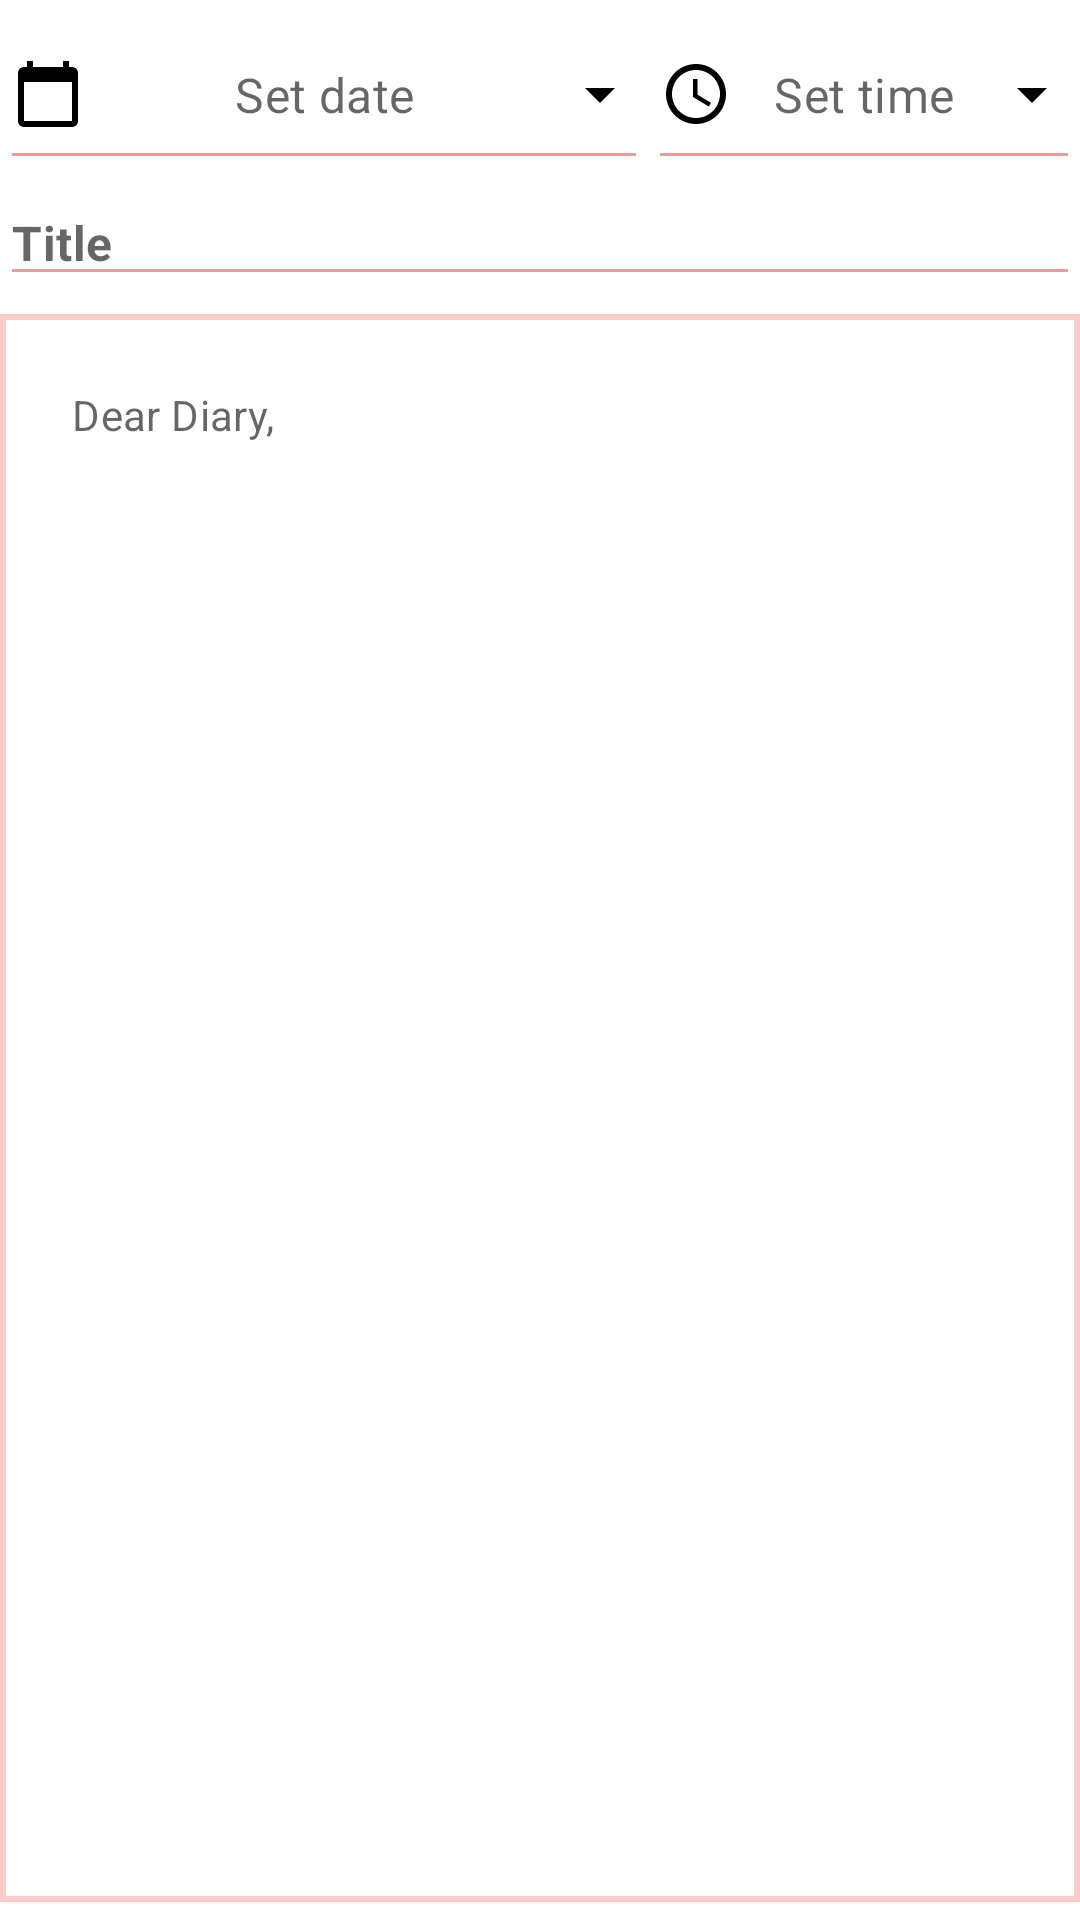

This screen was rendered from an Android layout file. Write that file and the resources it references.
<!-- AndroidManifest.xml: application theme Theme.LatihanCRUD_DailyAgenda -->
<!-- res/layout/add_edit_layout.xml -->
<?xml version="1.0" encoding="utf-8"?>
<LinearLayout
    xmlns:android="http://schemas.android.com/apk/res/android"
    xmlns:app="http://schemas.android.com/apk/res-auto"
    xmlns:tools="http://schemas.android.com/tools"
    android:layout_width="match_parent"
    android:layout_height="wrap_content"
    tools:context=".AddDiary"
    android:orientation="vertical">

    <LinearLayout
        android:layout_width="match_parent"
        android:layout_height="wrap_content"
        android:weightSum="5"
        android:orientation="horizontal">
        <EditText
            android:id="@+id/input_date"
            android:layout_width="0dp"
            android:layout_height="60dp"
            android:layout_weight="3"
            android:clickable="false"
            android:cursorVisible="false"
            android:focusable="false"
            android:focusableInTouchMode="false"
            android:drawableStart="@drawable/ic_calendar"
            android:drawableLeft="@drawable/ic_calendar"
            android:drawableEnd="@drawable/ic_dropdown"
            android:drawableRight="@drawable/ic_dropdown"
            android:hint="Set date"
            android:gravity="center"
            android:drawablePadding="@dimen/subviewPadding"
            android:layout_gravity="center"
            style="?attr/textAppearanceSubtitle1"
            android:backgroundTint="?attr/colorPrimary"/>

        <EditText
            android:id="@+id/input_time"
            android:layout_width="0dp"
            android:layout_weight="2"
            android:layout_height="60dp"
            android:clickable="false"
            android:cursorVisible="false"
            android:focusable="false"
            android:focusableInTouchMode="false"
            android:drawableStart="@drawable/ic_time"
            android:drawableLeft="@drawable/ic_time"
            android:drawableEnd="@drawable/ic_dropdown"
            android:drawableRight="@drawable/ic_dropdown"
            android:hint="Set time"
            android:gravity="center"
            android:drawablePadding="@dimen/subviewPadding"
            android:layout_gravity="center"
            style="?attr/textAppearanceSubtitle1"
            android:backgroundTint="?attr/colorPrimary"/>
    </LinearLayout>

    <EditText
        android:id="@+id/input_title"
        android:layout_width="match_parent"
        android:layout_height="wrap_content"
        android:inputType="text"
        android:importantForAutofill="no"
        android:hint="Title"
        style="?attr/textAppearanceSubtitle1"
        android:textStyle="bold"
        android:gravity="top"
        android:backgroundTint="?attr/colorPrimary"/>

    <EditText
        android:id="@+id/input_content"
        android:layout_width="match_parent"
        android:layout_height="match_parent"
        android:inputType="textMultiLine"
        android:importantForAutofill="no"
        android:layout_marginVertical="@dimen/subviewPadding"
        android:background="@drawable/costum_edittext"
        android:hint="Dear Diary,"
        android:gravity="top"
        style="?attr/textAppearanceSubtitle1"
        android:textSize="14sp"
        android:padding="@dimen/layoutPadding" />


</LinearLayout>
<!-- resources referenced by this layout -->
<resources>
  <dimen name="layoutPadding">24dp</dimen>
  <dimen name="subviewPadding">6dp</dimen>
  <!-- drawable costum_edittext (drawable) -->
  <?xml version="1.0" encoding="utf-8"?>
  <shape xmlns:android="http://schemas.android.com/apk/res/android" android:shape="rectangle">
      <size android:height="50dp"/>
      <solid android:color="@color/white"/>
      <stroke android:color="?attr/colorPrimaryVariant" android:width="2dp"/>
  </shape>
  <!-- drawable ic_calendar (drawable) -->
  <?xml version="1.0" encoding="UTF-8" standalone="no"?>
  <vector xmlns:android="http://schemas.android.com/apk/res/android" android:height="24dp" android:tint="#000000" android:viewportHeight="24.0" android:viewportWidth="24.0" android:width="24dp">
    <path android:fillColor="@android:color/white" android:pathData="M20,3h-1L19,1h-2v2L7,3L7,1L5,1v2L4,3c-1.1,0 -2,0.9 -2,2v16c0,1.1 0.9,2 2,2h16c1.1,0 2,-0.9 2,-2L22,5c0,-1.1 -0.9,-2 -2,-2zM20,21L4,21L4,8h16v13z"/>
  </vector>
  <!-- drawable ic_dropdown (drawable) -->
  <?xml version="1.0" encoding="UTF-8" standalone="no"?>
  <vector xmlns:android="http://schemas.android.com/apk/res/android" android:height="24dp" android:tint="#000000" android:viewportHeight="24.0" android:viewportWidth="24.0" android:width="24dp">
    <path android:fillColor="@android:color/white" android:pathData="M7,10l5,5 5,-5z"/>
  </vector>
  <!-- drawable ic_time (drawable) -->
  <?xml version="1.0" encoding="UTF-8" standalone="no"?>
  <vector xmlns:android="http://schemas.android.com/apk/res/android" android:height="24dp" android:tint="#000000" android:viewportHeight="24.0" android:viewportWidth="24.0" android:width="24dp">
    <path android:fillColor="@android:color/white" android:pathData="M11.99,2C6.47,2 2,6.48 2,12s4.47,10 9.99,10C17.52,22 22,17.52 22,12S17.52,2 11.99,2zM12,20c-4.42,0 -8,-3.58 -8,-8s3.58,-8 8,-8 8,3.58 8,8 -3.58,8 -8,8z"/>
    <path android:fillColor="@android:color/white" android:pathData="M12.5,7H11v6l5.25,3.15 0.75,-1.23 -4.5,-2.67z"/>
  </vector>
  <style name="Theme.LatihanCRUD_DailyAgenda" parent="Theme.MaterialComponents.DayNight.DarkActionBar">
          
          <item name="colorPrimary">@color/purple_200</item>
          <item name="colorPrimaryVariant">@color/purple_700</item>
          <item name="colorOnPrimary">@color/black</item>
          
          <item name="colorSecondary">@color/teal_200</item>
          <item name="colorSecondaryVariant">@color/teal_200</item>
          <item name="colorOnSecondary">@color/black</item>
          
          <item name="android:statusBarColor" tools:targetApi="l">?attr/colorPrimaryVariant</item>
          
      </style>
  <color name="white">#FFFFFFFF</color>
  <color name="purple_200">#FFBB86FC</color>
  <color name="purple_700">#FF3700B3</color>
  <color name="black">#FF000000</color>
  <color name="teal_200">#FF03DAC5</color>
</resources>
